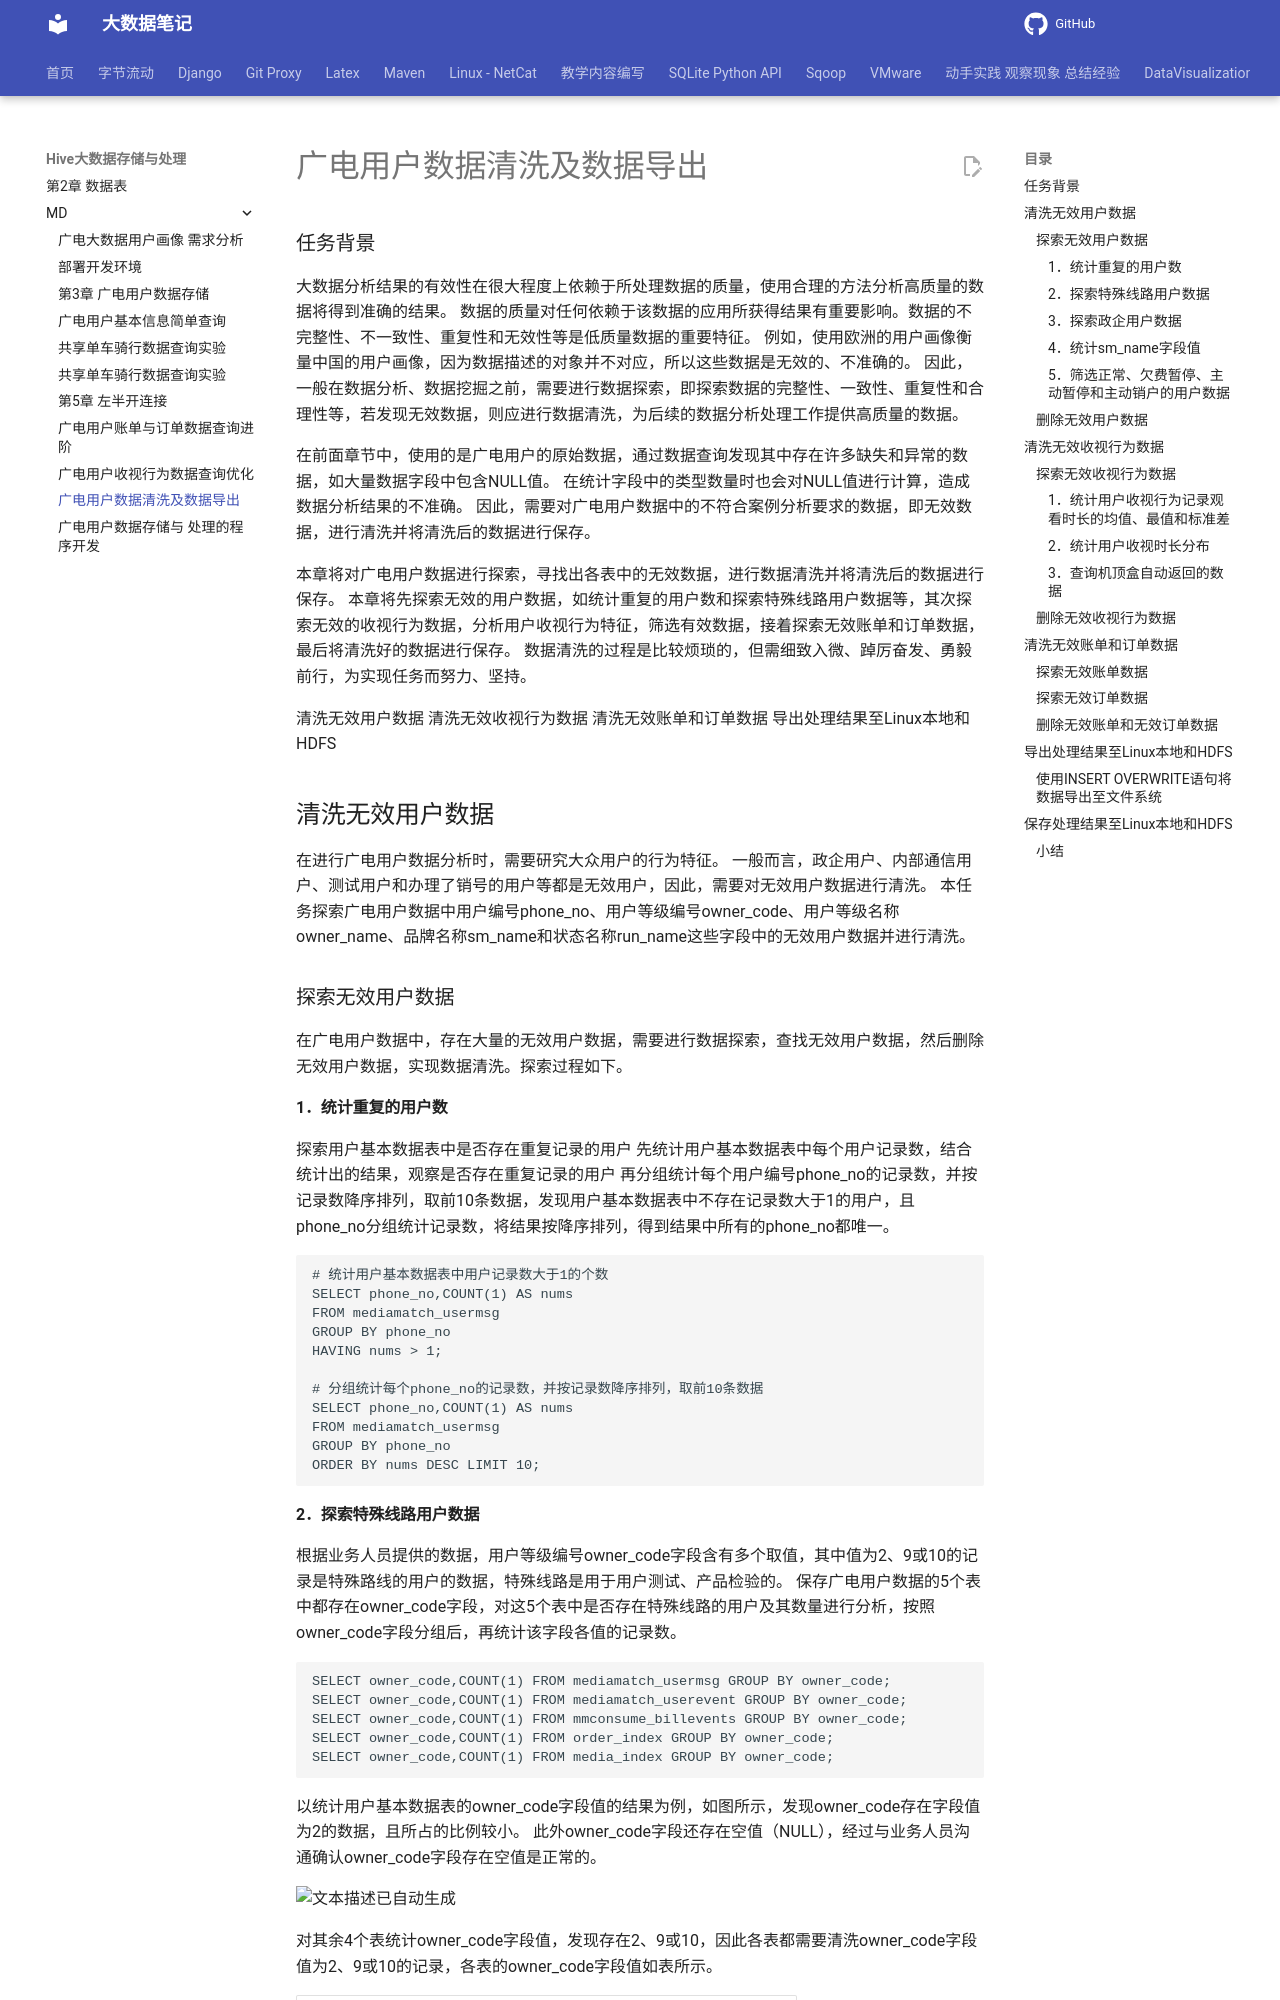

repository: QingYuanQu/studybigdata · page: Hive大数据存储与处理/MD/第7章 广电用户数据清洗及数据导出/index.html · generator: mkdocs

---
marp: true
headingDivider: 6
theme: python-mini-pptx
database: ZJSM
hiveserver2: nohup hive --service hiveserver2 > ~/hiveserver2.log 2>&1 &
beeline: beeline -u jdbc:hive2://localhost:10000 -n zhangsan
---



# 广电用户数据清洗及数据导出

### 任务背景
大数据分析结果的有效性在很大程度上依赖于所处理数据的质量，使用合理的方法分析高质量的数据将得到准确的结果。
数据的质量对任何依赖于该数据的应用所获得结果有重要影响。数据的不完整性、不一致性、重复性和无效性等是低质量数据的重要特征。
例如，使用欧洲的用户画像衡量中国的用户画像，因为数据描述的对象并不对应，所以这些数据是无效的、不准确的。
因此，一般在数据分析、数据挖掘之前，需要进行数据探索，即探索数据的完整性、一致性、重复性和合理性等，若发现无效数据，则应进行数据清洗，为后续的数据分析处理工作提供高质量的数据。

在前面章节中，使用的是广电用户的原始数据，通过数据查询发现其中存在许多缺失和异常的数据，如大量数据字段中包含NULL值。
在统计字段中的类型数量时也会对NULL值进行计算，造成数据分析结果的不准确。
因此，需要对广电用户数据中的不符合案例分析要求的数据，即无效数据，进行清洗并将清洗后的数据进行保存。

本章将对广电用户数据进行探索，寻找出各表中的无效数据，进行数据清洗并将清洗后的数据进行保存。
本章将先探索无效的用户数据，如统计重复的用户数和探索特殊线路用户数据等，其次探索无效的收视行为数据，分析用户收视行为特征，筛选有效数据，接着探索无效账单和订单数据，最后将清洗好的数据进行保存。
数据清洗的过程是比较烦琐的，但需细致入微、踔厉奋发、勇毅前行，为实现任务而努力、坚持。

清洗无效用户数据
清洗无效收视行为数据
清洗无效账单和订单数据
导出处理结果至Linux本地和HDFS

## 清洗无效用户数据
在进行广电用户数据分析时，需要研究大众用户的行为特征。
一般而言，政企用户、内部通信用户、测试用户和办理了销号的用户等都是无效用户，因此，需要对无效用户数据进行清洗。
本任务探索广电用户数据中用户编号phone_no、用户等级编号owner_code、用户等级名称owner_name、品牌名称sm_name和状态名称run_name这些字段中的无效用户数据并进行清洗。

### 探索无效用户数据
在广电用户数据中，存在大量的无效用户数据，需要进行数据探索，查找无效用户数据，然后删除无效用户数据，实现数据清洗。探索过程如下。
#### 1．统计重复的用户数
探索用户基本数据表中是否存在重复记录的用户
先统计用户基本数据表中每个用户记录数，结合统计出的结果，观察是否存在重复记录的用户
再分组统计每个用户编号phone_no的记录数，并按记录数降序排列，取前10条数据，发现用户基本数据表中不存在记录数大于1的用户，且phone_no分组统计记录数，将结果按降序排列，得到结果中所有的phone_no都唯一。

```hive
# 统计用户基本数据表中用户记录数大于1的个数
SELECT phone_no,COUNT(1) AS nums
FROM mediamatch_usermsg
GROUP BY phone_no
HAVING nums > 1;

# 分组统计每个phone_no的记录数，并按记录数降序排列，取前10条数据
SELECT phone_no,COUNT(1) AS nums
FROM mediamatch_usermsg
GROUP BY phone_no
ORDER BY nums DESC LIMIT 10;
```
